Run: headless pygame with SDL's dummy video driver; simulated clock (each Clock.tick advances the game by its frame time, no real sleeping); random seed 0; keys injected as events and as key.get_pressed() state; no mouse input.
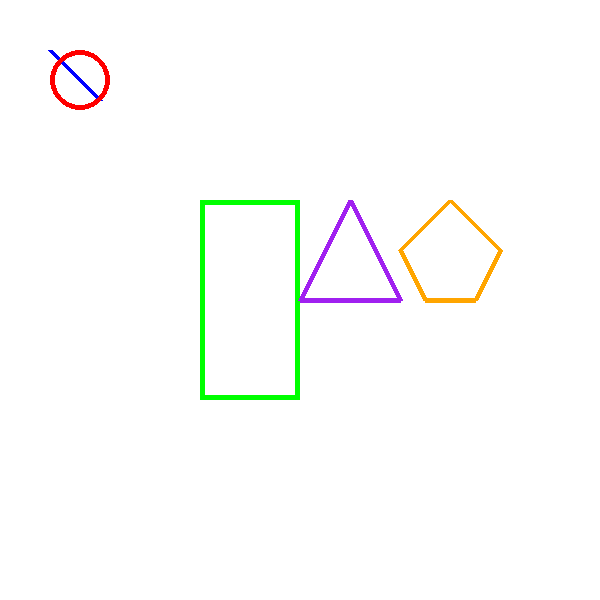
Frame 1 of 4 · flips 1–60 · no input
Frame 2 of 4 · flips 61–180 · tapped SPACE, RETURN · held RIGHT (→), D · screen unchanged from frame 1, image omitted
Frame 3 of 4 · flips 181–300 · held DOWN (↓), S · screen unchanged from frame 2, image omitted
Frame 4 of 4 · flips 301–420 · held LEFT (←), A, UP (↑), W · screen unchanged from frame 3, image omitted

The pygame program that drew these frames:

import pygame  # Importa la librería pygame para gráficos y juegos

pygame.init()  # Inicializa todos los módulos de pygame
screen = pygame.display.set_mode((600, 600))  # Crea una ventana de 600x600 píxeles
clock = pygame.time.Clock()  # Crea un reloj para controlar los FPS

running = True
while running:  # Bucle principal del programa
    for event in pygame.event.get():  # Procesa los eventos de la ventana
        if event.type == pygame.QUIT:  # Si se cierra la ventana
            running = False  # Termina el bucle

    screen.fill("white")  # Rellena la ventana con color blanco

    # Dibuja una línea azul
    # screen: superficie donde se dibuja
    # "blue": color de la línea
    # (50,50): punto inicial (x, y)
    # (100,100): punto final (x, y)
    # 5: grosor de la línea
    pygame.draw.line(screen, "blue", (50,50), (100,100), 5)

    # Dibuja un círculo rojo
    # screen: superficie donde se dibuja
    # "red": color del círculo
    # (80,80): centro del círculo (x, y)
    # 30: radio
    # width=5: grosor del borde (si se omite, el círculo es sólido)
    pygame.draw.circle(screen, "red", (80,80), 30, width=5)

    # Dibuja un rectángulo verde
    # screen: superficie donde se dibuja
    # "green": color del rectángulo
    # (200,200,100,200): (x, y, ancho, alto)
    # width=5: grosor del borde
    pygame.draw.rect(screen, "green", (200,200,100,200), width=5)

    # Dibuja un polígono púrpura
    # screen: superficie donde se dibuja
    # "purple": color del polígono
    # [(300,300), (350,350), (400,300), (350,250)]: lista de vértices (x, y)
    # width=5: grosor del borde
    pygame.draw.polygon(screen, "purple", [(300,300), (400,300), (400,300), (350,200)], width=5)

    # Crea un pentágono
    pygame.draw.polygon(screen, "orange", [(400, 250), (450, 200), (500, 250), (475, 300), (425, 300)], width=5)

    pygame.display.flip()  # Actualiza la pantalla con los nuevos dibujos
    dt = clock.tick(60)  # Limita el bucle a 60 FPS y devuelve el tiempo desde el último tick
